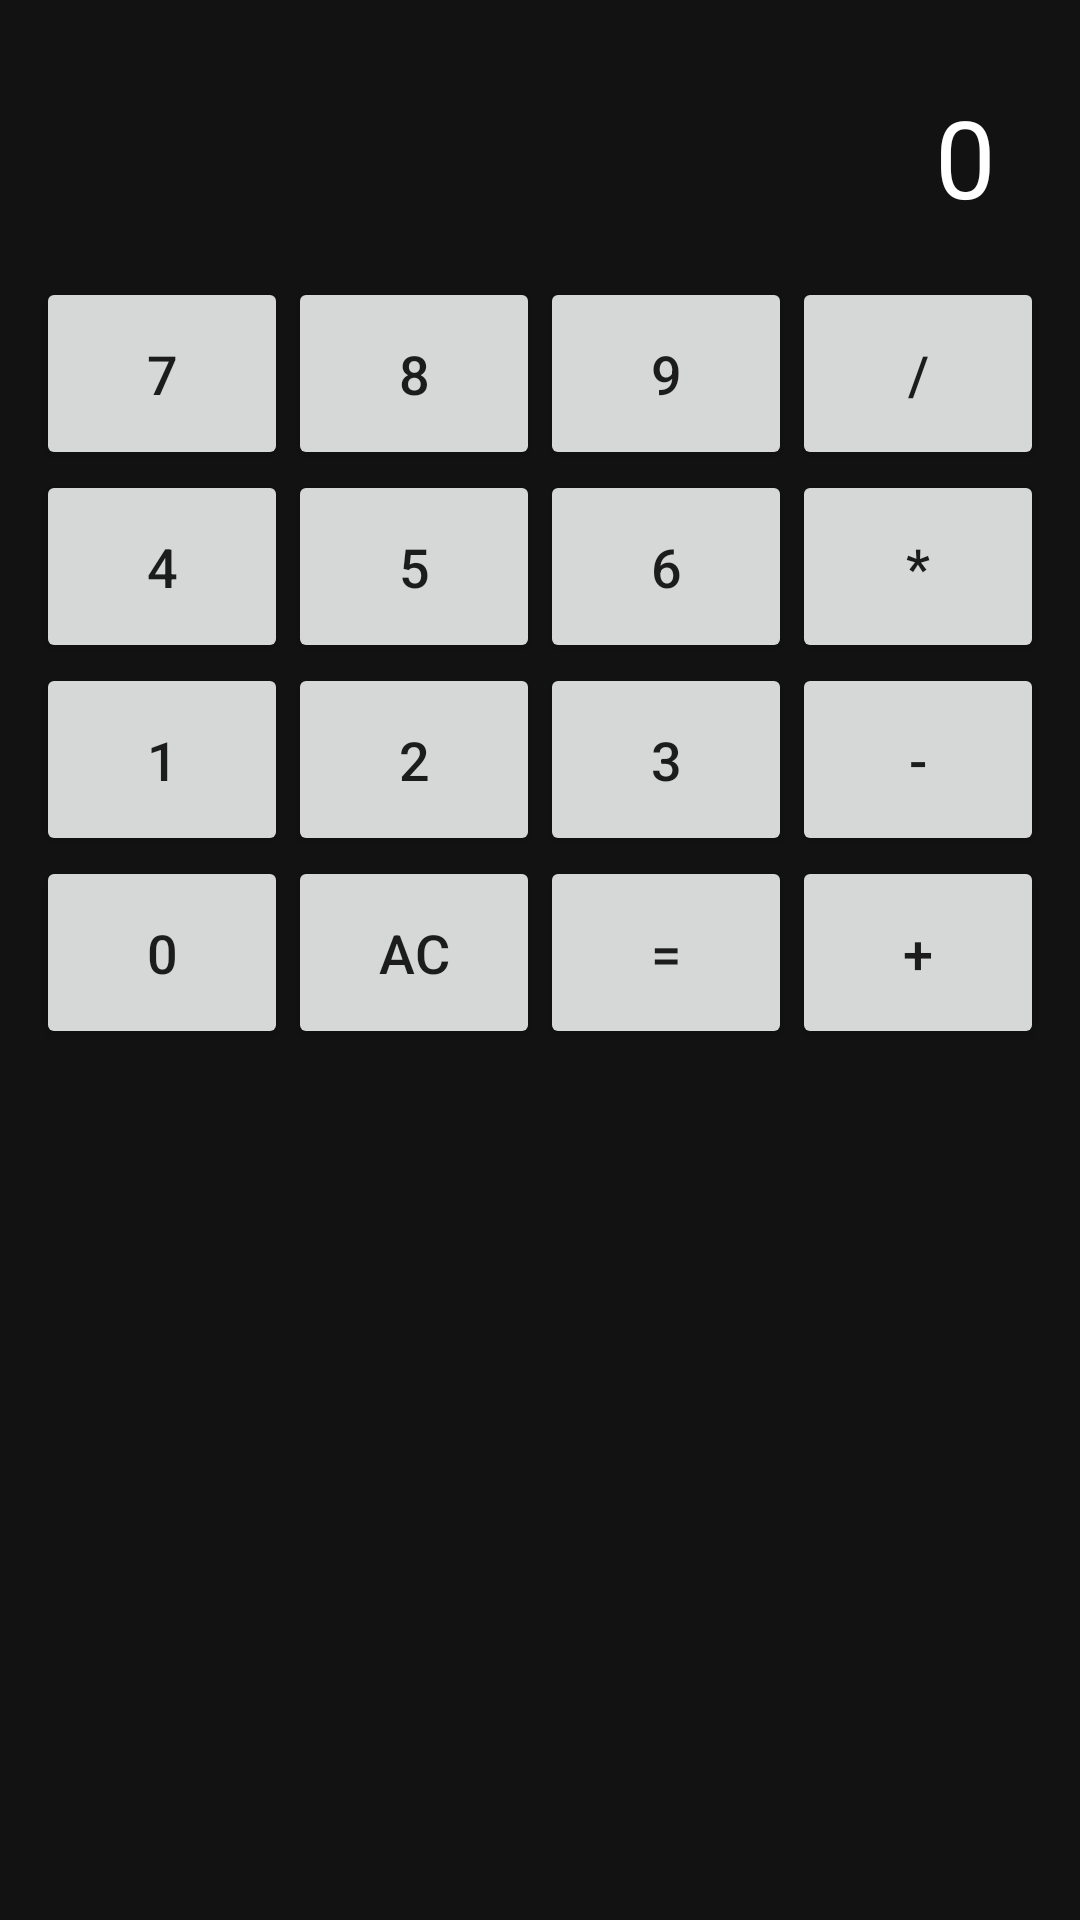

Write the Android layout XML for this screen, with the resource values it uses.
<!-- AndroidManifest.xml: application theme Theme.MobileProgramingLabReport -->
<!-- res/layout/activity_lab_one.xml -->
<?xml version="1.0" encoding="utf-8"?>
<LinearLayout xmlns:android="http://schemas.android.com/apk/res/android"
    android:orientation="vertical"
    android:padding="12dp"
    android:layout_width="match_parent"
    android:layout_height="match_parent"
    android:background="#121212">

    <TextView
        android:id="@+id/txtResult"
        android:text="0"
        android:textSize="36sp"
        android:textColor="#FFFFFF"
        android:gravity="end"
        android:padding="16dp"
        android:layout_width="match_parent"
        android:layout_height="wrap_content" />

    <GridLayout
        android:columnCount="4"
        android:layout_width="match_parent"
        android:layout_height="wrap_content">

        
        <Button android:text="7" style="@style/CalcButton" android:onClick="numberClick"/>
        <Button android:text="8" style="@style/CalcButton" android:onClick="numberClick"/>
        <Button android:text="9" style="@style/CalcButton" android:onClick="numberClick"/>
        <Button android:text="/" style="@style/CalcButton" android:onClick="operatorClick"/>

        
        <Button android:text="4" style="@style/CalcButton" android:onClick="numberClick"/>
        <Button android:text="5" style="@style/CalcButton" android:onClick="numberClick"/>
        <Button android:text="6" style="@style/CalcButton" android:onClick="numberClick"/>
        <Button android:text="*" style="@style/CalcButton" android:onClick="operatorClick"/>

        
        <Button android:text="1" style="@style/CalcButton" android:onClick="numberClick"/>
        <Button android:text="2" style="@style/CalcButton" android:onClick="numberClick"/>
        <Button android:text="3" style="@style/CalcButton" android:onClick="numberClick"/>
        <Button android:text="-" style="@style/CalcButton" android:onClick="operatorClick"/>

        
        <Button android:text="0" style="@style/CalcButton" android:onClick="numberClick"/>
        <Button android:text="AC" style="@style/CalcButton" android:onClick="clearClick"/>
        <Button android:text="=" style="@style/CalcButton" android:onClick="equalClick"/>
        <Button android:text="+" style="@style/CalcButton" android:onClick="operatorClick"/>
    </GridLayout>

</LinearLayout>
<!-- resources referenced by this layout -->
<resources>
  <style name="CalcButton">
          <item name="android:layout_width">0dp</item>
          <item name="android:layout_height">wrap_content</item>
          <item name="android:layout_columnWeight">1</item>
  
          
          <item name="android:layout_margin">0dp</item>
  
          
          <item name="android:padding">20dp</item>
  
          <item name="android:textSize">18sp</item>
      </style>
  <style name="Theme.MobileProgramingLabReport" parent="Theme.MaterialComponents.DayNight.DarkActionBar">
          
          <item name="colorPrimary">@color/purple_500</item>
          <item name="colorPrimaryVariant">@color/purple_700</item>
          <item name="colorOnPrimary">@color/white</item>
          
          <item name="colorSecondary">@color/teal_200</item>
          <item name="colorSecondaryVariant">@color/teal_700</item>
          <item name="colorOnSecondary">@color/black</item>
          
          <item name="android:statusBarColor">?attr/colorPrimaryVariant</item>
          
      </style>
  <!-- not gathered from this repository: default colours our renderer supplied (Android Studio template values) -->
  <color name="purple_500">#FF6200EE</color>
  <color name="purple_700">#FF3700B3</color>
  <color name="teal_200">#FF03DAC5</color>
  <color name="teal_700">#FF018786</color>
  <color name="black">#FF000000</color>
  <color name="white">#FFFFFFFF</color>
</resources>
